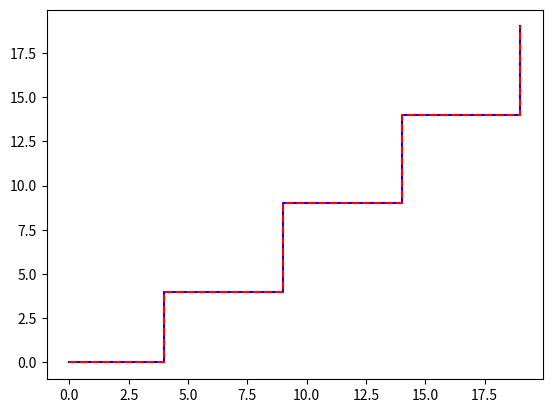

This chart was generated by the following Python code:
import numpy as np
import matplotlib.pyplot as plt
import matplotlib.animation as animation

ALPHA = 0.2
BETA = 0.2

ORIGINAL = [[i, 0] for i in range(5)]
ORIGINAL += [[4, i] for i in range(1, 5)]
ORIGINAL += [[i, 4] for i in range(5, 10)]
ORIGINAL += [[9, i] for i in range(5, 10)]
ORIGINAL += [[i, 9] for i in range(10, 15)]
ORIGINAL += [[14, i] for i in range(10, 15)]
ORIGINAL += [[i, 14] for i in range(15, 20)]
ORIGINAL += [[19, i] for i in range(15, 20)]
ORIGINAL = np.array(ORIGINAL, dtype=np.float64)
N = len(ORIGINAL)
print(ORIGINAL)
smoothed = ORIGINAL.copy()

fig, ax = plt.subplots()
orig, = ax.plot(ORIGINAL[:, 0], ORIGINAL[:, 1], 'b-')
smooth, = ax.plot(smoothed[:, 0], smoothed[:, 1], 'r--')

def init():
    ax.set_xlim(-1, 20)
    ax.set_ylim(-1, 20)
    plt.legend(('Original', 'Smoothed'), loc='upper left')
    return orig, smooth,

def animate(i):
    # print(i)
    i = i%(N - 2) + 1
    smoothed[i] += ALPHA*(ORIGINAL[i] - smoothed[i])
    smoothed[i] += BETA*(smoothed[i+1] + smoothed[i-1] - 2*smoothed[i])
    smooth.set_xdata(smoothed[:, 0])
    smooth.set_ydata(smoothed[:, 1])
    return smooth, 

anim = animation.FuncAnimation(fig, animate, 500, interval=20, init_func=init)
plt.show()
#anim.save("path_smoothing.gif", writer="imagemagick")